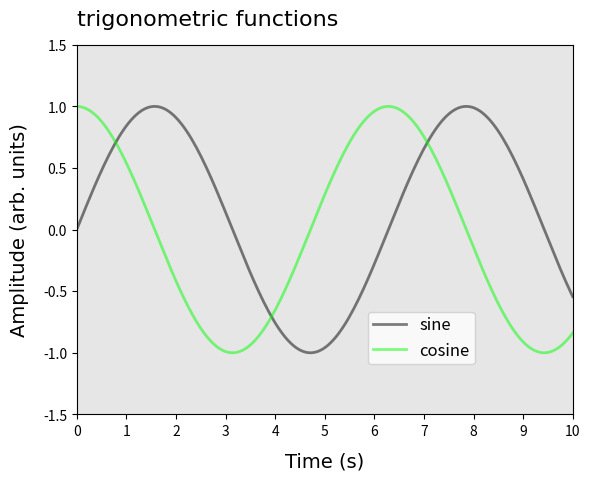

Write the Python code that produced this figure.
#!/usr/bin/env python
# coding: utf-8

# # Gorgeous matplotlib plot
# https://matplotlib.org/api/pyplot_api.html#matplotlib.pyplot.savefig

# In[89]:


import numpy as np
import matplotlib.pyplot as plt

x = np.linspace(0,10,200)
y1 = np.sin(x)
y2 = np.cos(x)

# create a blank set of axes, with background colour (R,G,B)
# default bground colour is white
ax = plt.axes(facecolor=(0.9, 0.9, 0.9))

ax.plot(x,y1,label='sine',linewidth=2, alpha=0.5, c=(0.0, 0.0, 0.0))
ax.plot(x,y2,label='cosine',linewidth=2, alpha=0.5, c=(0.0, 1.0, 0.0))

plt.xlim((0.0,10.0))
plt.ylim((-1.5,1.5))

# end point has to go one further than what you really want (convention)
plt.xticks(np.arange(0, 11, step=1))

#plt.text(1.0, 50.0, r'$y(x) = (x-2)(x-5)(x-8)$', fontsize=12)

# add x label, with some design choices, r is for red
ax.set_xlabel('Time (s)',color='k',fontsize=14,family='Verdana', labelpad=10)
# add y label with extra padding (push it more to the left)
ax.set_ylabel('Amplitude (arb. units)',color='k',fontsize=14,family='Verdana', labelpad=10)

# add a plot title
plt.title('trigonometric functions', loc='left', fontsize=16, family='Verdana', y=1.03)

#plt.arrow(2.0,-0.3,0.9,0.3, linestyle=':', linewidth='2.0', head_width=0.3, head_length=0.3, fc='w', ec='r')

# add legend to the plot, location loc=1 (integer) means top right (don't ask me why)
# more info on loc from the link above
# alpha is transparency of frame box
# you have to write edgecolor not ec for plt.legend, unlike plt.arrow (above)
# borderpad adds some space around the legend text
plt.legend(bbox_to_anchor=(0.57,0.30), prop={'size': 12}, fontsize='large', framealpha = 0.8, edgecolor = None,borderpad=0.3)
plt.savefig('gorge_plot.pdf', dpi=96, bbox_inches='tight', pad_inches=0.2)
plt.show()


# In[ ]:




